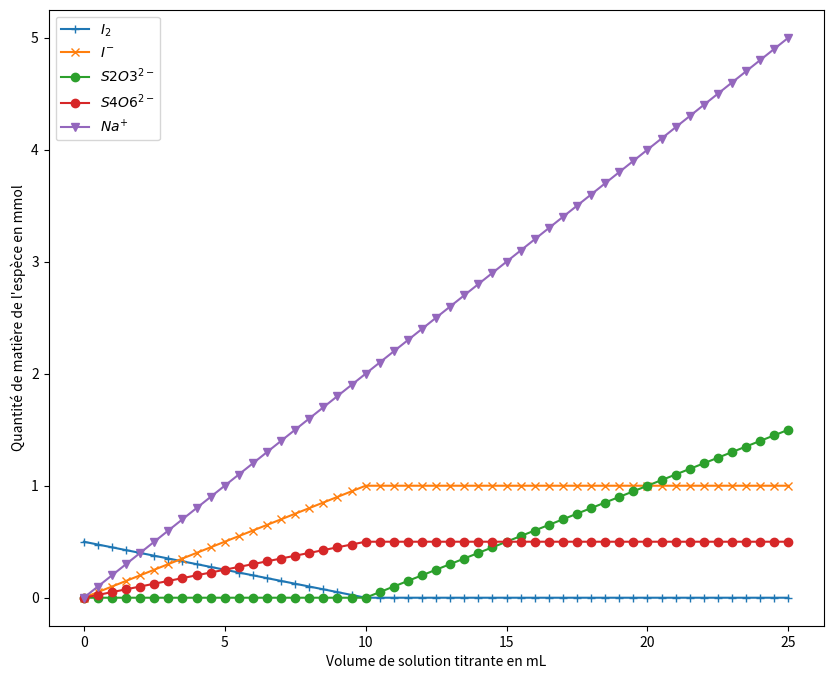

Python code for this plot:
import matplotlib.pyplot as plt
%matplotlib inline
import numpy as np

import matplotlib.pyplot as plt
import numpy as np

c_titrant = 0.1                  # en mol/L 
c_titre = 0.05                    # en mol/L 
V_titre = 10                     # en mL 
V_E = 2*c_titre*V_titre/c_titrant       # en mL    # A COMPLETER avec votre volume équivalent

print(V_E)

# volume de solution titrante initialement dans le bécher en mL
V_titrant=0

#création des listes pour chaque espèces et pour le volume de solution titrante
n_I2=[]
n_I=[]
n_S2O3=[]
n_S4O6=[]
n_Na=[]
V=[]

#Bilan de matière en mmol avant l'équivalence
while V_titrant<=V_E:          # tant qu'on est "avant l'équivalence"
    nbre_I2 = c_titre*V_titre -c_titrant*V_titrant /2        # A COMPLETER  calcul de la quantité de matière de I2
    nbre_I = c_titrant*V_titrant                              # A COMPLETER  calcul de la quantité de matière de I-
    nbre_S2O3 = 0                                            # A COMPLETER calcul de la quantité de matière de S2O32-
    nbre_S4O6 = c_titrant*V_titrant /2                        # A COMPLETER calcul de la quantité de matière de S4O62-
    nbre_Na = 2*c_titrant*V_titrant                           # A COMPLETER  calcul de la quantité de matière de Na+
    
    n_I2.append(nbre_I2)                                       # ajout de la valeur calculée dans la liste de I2
    n_I.append(nbre_I)                                         # ajout de la valeur calculée dans la liste de I-
    n_S2O3.append(nbre_S2O3)                                   # ajout de la valeur calculée dans la liste de S2O32-
    n_S4O6.append(nbre_S4O6)                                   # ajout de la valeur calculée dans la liste de S4O62-
    n_Na.append(nbre_Na)                                       # ajout de la valeur calculée dans la liste de Na+
    V.append(V_titrant)                                        # ajout de la valeur du volume de solution titrante dans la liste
    
    V_titrant =  V_titrant +0.5                                          # A COMPLETER  on ajoute 0,5 mL à la valeur précédente du volume de sol. titrante

#Bilan de matière en mmol après l'équivalence
while V_titrant<=25 :                                # A COMPLETER
    nbre_I2= 0                                              # A COMPLETER  calcul de la quantité de matière de I2
    nbre_I = 2*c_titre*V_titre                             # A COMPLETER  calcul de la quantité de matière de I-
    nbre_S2O3 = c_titrant*(V_titrant - V_E)                 # A COMPLETER calcul de la quantité de matière de S2O32-
    nbre_S4O6 =  c_titre*V_titre                           # A COMPLETER calcul de la quantité de matière de S4O62-
    nbre_Na =2*c_titrant*V_titrant                         # A COMPLETER  calcul de la quantité de matière de Na+
    n_I2.append(nbre_I2)                                        # ajout de la valeur calculée dans la liste de I2
    n_I.append(nbre_I)                                          # ajout de la valeur calculée dans la liste de I-
    n_S2O3.append(nbre_S2O3)                                    # ajout de la valeur calculée dans la liste de S2O32-
    n_S4O6.append(nbre_S4O6)                                    # ajout de la valeur calculée dans la liste de S4O62-
    n_Na.append(nbre_Na)                                        # ajout de la valeur calculée dans la liste de Na+
    V.append(V_titrant)                                         # ajout de la valeur du volume de solution titrante dans la liste
    
    V_titrant = V_titrant +0.5                                            # A COMPLETER  on ajoute 0,5 mL à la valeur précédente du volume de sol. titrante

plt.figure (figsize = (10,8))
plt.plot(V,n_I2,marker="+",label="$I_2$")
plt.plot(V,n_I,marker="x",label="$I^{-}$")
plt.plot(V,n_S2O3,marker="o",label="$S2O3^{2-}$")
plt.plot(V,n_S4O6,marker="o",label="$S4O6^{2-}$")
plt.plot(V,n_Na,marker="v",label="$Na^{+}$")
plt.xlabel('Volume de solution titrante en mL')
plt.ylabel("Quantité de matière de l'espèce en mmol")
plt.legend()
plt.show()

%history